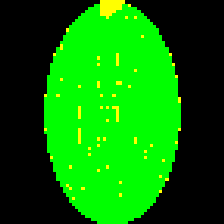

Source data for this figure (header and first rows):
0, 0, 0, 0, 0, 0, 0, 0, 0, 0, 0, 0, 0, 0, 0, 0, 0, 0, 2, 2, 2, 2, 2, 2
0, 0, 0, 0, 0, 0, 0, 0, 0, 0, 0, 0, 0, 0, 0, 0, 1, 1, 2, 2, 2, 2, 2, 2
0, 0, 0, 0, 0, 0, 0, 0, 0, 0, 0, 0, 0, 0, 1, 1, 1, 1, 2, 2, 2, 2, 2, 2
0, 0, 0, 0, 0, 0, 0, 0, 0, 0, 0, 0, 0, 1, 1, 1, 1, 1, 2, 2, 2, 2, 2, 1
0, 0, 0, 0, 0, 0, 0, 0, 0, 0, 0, 0, 1, 1, 1, 1, 1, 1, 2, 2, 2, 2, 1, 1
0, 0, 0, 0, 0, 0, 0, 0, 0, 0, 0, 1, 1, 1, 1, 1, 1, 1, 1, 1, 2, 1, 1, 1
0, 0, 0, 0, 0, 0, 0, 0, 0, 0, 1, 1, 1, 1, 1, 1, 1, 1, 1, 1, 1, 1, 1, 1
0, 0, 0, 0, 0, 0, 0, 0, 0, 1, 1, 1, 1, 1, 1, 1, 1, 1, 1, 1, 1, 1, 1, 1
0, 0, 0, 0, 0, 0, 0, 0, 1, 1, 1, 1, 1, 1, 1, 1, 1, 1, 1, 1, 1, 1, 1, 1
0, 0, 0, 0, 0, 0, 0, 2, 1, 1, 1, 1, 1, 1, 1, 1, 1, 1, 1, 1, 1, 1, 1, 1
0, 0, 0, 0, 0, 0, 0, 1, 1, 1, 1, 1, 1, 1, 1, 1, 1, 1, 1, 1, 1, 1, 1, 1
0, 0, 0, 0, 0, 0, 1, 1, 1, 1, 1, 1, 1, 1, 1, 1, 1, 1, 1, 1, 1, 1, 1, 1
0, 0, 0, 0, 0, 0, 1, 1, 1, 1, 1, 1, 1, 1, 1, 1, 1, 1, 1, 1, 1, 1, 1, 1
0, 0, 0, 0, 0, 1, 1, 1, 1, 1, 1, 1, 1, 1, 1, 1, 1, 1, 1, 1, 1, 1, 1, 1
0, 0, 0, 0, 0, 2, 1, 1, 1, 1, 1, 1, 1, 1, 1, 1, 1, 1, 1, 1, 1, 1, 1, 1
0, 0, 0, 0, 1, 2, 1, 1, 1, 1, 1, 1, 1, 1, 1, 1, 1, 1, 1, 1, 1, 1, 1, 1
0, 0, 0, 0, 1, 1, 1, 1, 1, 1, 1, 1, 1, 1, 1, 1, 1, 1, 1, 1, 1, 1, 1, 1
0, 0, 0, 2, 1, 1, 1, 1, 1, 1, 1, 1, 1, 1, 1, 1, 1, 1, 1, 1, 1, 1, 1, 2
0, 0, 0, 1, 1, 1, 1, 1, 1, 1, 1, 1, 1, 1, 1, 1, 1, 2, 1, 1, 1, 1, 1, 2
0, 0, 0, 1, 1, 1, 1, 1, 1, 1, 1, 1, 1, 1, 1, 1, 1, 1, 1, 1, 1, 1, 1, 2
0, 0, 1, 1, 1, 1, 1, 1, 1, 1, 1, 1, 1, 1, 1, 1, 1, 2, 1, 1, 1, 1, 1, 2
0, 0, 1, 1, 1, 1, 1, 1, 1, 1, 1, 1, 1, 1, 1, 1, 1, 1, 1, 1, 1, 1, 1, 1
0, 0, 1, 1, 1, 1, 1, 1, 1, 1, 1, 1, 1, 1, 1, 1, 1, 1, 1, 1, 1, 1, 1, 1
0, 0, 1, 1, 1, 1, 1, 1, 1, 1, 1, 1, 1, 1, 1, 1, 1, 1, 1, 1, 1, 1, 1, 1
0, 1, 1, 1, 1, 1, 1, 1, 1, 1, 1, 1, 1, 1, 1, 1, 1, 1, 1, 1, 1, 1, 1, 1
0, 1, 1, 1, 1, 2, 1, 1, 1, 1, 1, 1, 1, 1, 1, 1, 1, 1, 1, 1, 1, 1, 1, 1
0, 1, 1, 1, 1, 1, 1, 1, 1, 1, 1, 1, 1, 1, 1, 1, 1, 2, 1, 1, 1, 1, 1, 2
0, 1, 1, 1, 1, 1, 1, 1, 1, 1, 1, 2, 1, 1, 1, 1, 1, 2, 1, 1, 1, 1, 1, 1
0, 1, 1, 1, 1, 1, 1, 1, 1, 1, 1, 1, 1, 1, 1, 1, 1, 1, 1, 1, 1, 1, 1, 1
0, 1, 1, 1, 1, 1, 1, 1, 1, 1, 1, 1, 1, 1, 1, 1, 1, 1, 1, 1, 1, 1, 1, 1
2, 1, 1, 1, 2, 1, 1, 1, 1, 1, 1, 1, 1, 1, 1, 1, 1, 1, 2, 1, 1, 1, 2, 1
1, 1, 1, 1, 1, 1, 1, 1, 1, 1, 1, 1, 1, 1, 1, 1, 1, 1, 1, 1, 1, 1, 1, 1
1, 1, 1, 1, 1, 1, 1, 1, 1, 1, 1, 1, 1, 1, 1, 1, 1, 1, 1, 1, 1, 1, 1, 1
1, 1, 1, 1, 1, 1, 1, 1, 1, 1, 1, 1, 1, 1, 1, 1, 1, 1, 1, 1, 1, 1, 1, 1
1, 1, 1, 1, 1, 1, 1, 1, 1, 1, 1, 2, 1, 1, 1, 1, 1, 1, 2, 1, 2, 1, 2, 2
1, 1, 1, 1, 1, 1, 1, 1, 1, 1, 1, 2, 1, 1, 1, 1, 1, 1, 1, 1, 1, 1, 1, 2
1, 1, 1, 1, 1, 1, 1, 1, 1, 1, 1, 2, 1, 1, 1, 1, 1, 1, 1, 1, 1, 1, 1, 2
1, 1, 1, 1, 1, 1, 1, 1, 1, 1, 1, 2, 1, 1, 1, 1, 1, 1, 1, 1, 1, 1, 1, 2
1, 1, 1, 1, 1, 1, 1, 1, 1, 1, 1, 1, 1, 1, 1, 1, 1, 1, 1, 1, 2, 1, 1, 2
1, 1, 1, 1, 1, 1, 1, 1, 1, 1, 1, 1, 1, 1, 1, 1, 1, 1, 1, 1, 1, 1, 1, 1
1, 1, 1, 1, 1, 1, 1, 1, 1, 1, 1, 1, 1, 1, 1, 1, 1, 1, 1, 1, 1, 1, 1, 1
2, 1, 1, 1, 1, 1, 1, 1, 1, 1, 1, 2, 1, 1, 1, 1, 1, 1, 1, 1, 1, 1, 1, 1
1, 1, 1, 1, 1, 1, 1, 1, 1, 1, 1, 2, 1, 1, 1, 1, 1, 1, 1, 1, 1, 1, 1, 1
0, 1, 1, 1, 1, 1, 1, 1, 1, 1, 1, 2, 1, 1, 1, 1, 1, 1, 1, 1, 1, 1, 1, 1
0, 1, 1, 1, 1, 1, 1, 1, 1, 1, 1, 2, 1, 1, 1, 1, 1, 2, 1, 2, 1, 1, 1, 1
0, 1, 1, 1, 1, 1, 1, 1, 1, 1, 1, 2, 1, 1, 1, 1, 1, 1, 1, 1, 1, 1, 1, 1
0, 1, 1, 1, 1, 1, 1, 1, 1, 1, 1, 1, 1, 1, 1, 1, 1, 2, 1, 1, 1, 1, 1, 1
0, 1, 1, 1, 1, 1, 1, 1, 1, 1, 1, 1, 1, 1, 2, 1, 1, 1, 1, 1, 1, 1, 1, 1
0, 1, 1, 1, 1, 1, 1, 1, 1, 1, 1, 1, 1, 1, 1, 1, 1, 1, 1, 1, 1, 1, 1, 1
0, 0, 1, 1, 1, 1, 1, 1, 1, 1, 1, 1, 1, 1, 2, 1, 1, 1, 1, 1, 1, 1, 1, 1
0, 0, 2, 1, 1, 1, 1, 1, 1, 1, 1, 1, 1, 1, 1, 1, 1, 1, 1, 1, 1, 1, 1, 1
0, 0, 1, 1, 1, 1, 1, 1, 1, 1, 1, 1, 1, 1, 1, 1, 1, 1, 1, 1, 1, 1, 1, 1
0, 0, 0, 1, 1, 1, 1, 1, 1, 1, 1, 1, 1, 1, 1, 1, 1, 1, 1, 1, 1, 1, 1, 1
0, 0, 0, 1, 1, 1, 1, 1, 2, 1, 1, 1, 1, 1, 1, 1, 1, 1, 1, 1, 2, 1, 1, 1
0, 0, 0, 1, 1, 1, 1, 1, 1, 1, 1, 1, 1, 1, 1, 1, 1, 2, 1, 1, 1, 1, 1, 1
0, 0, 0, 0, 1, 1, 1, 1, 1, 1, 1, 1, 1, 1, 1, 1, 1, 1, 1, 1, 1, 1, 1, 1
0, 0, 0, 0, 1, 1, 1, 1, 1, 1, 1, 1, 1, 1, 1, 1, 1, 1, 1, 1, 1, 1, 1, 1
0, 0, 0, 0, 1, 1, 1, 1, 1, 1, 1, 1, 1, 1, 1, 1, 1, 1, 1, 1, 1, 1, 1, 1
0, 0, 0, 0, 0, 1, 1, 1, 1, 1, 1, 1, 1, 1, 1, 1, 1, 1, 1, 1, 1, 1, 1, 1
0, 0, 0, 0, 0, 1, 1, 2, 1, 1, 1, 1, 1, 1, 1, 1, 1, 1, 1, 1, 1, 1, 1, 1
0, 0, 0, 0, 0, 0, 1, 1, 2, 1, 1, 1, 2, 1, 1, 1, 1, 1, 1, 1, 1, 1, 1, 1
... 11 more rows
